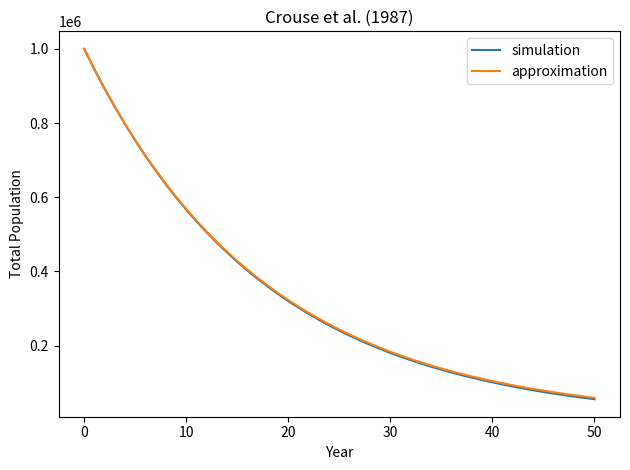

This chart was generated by the following Python code:
import numpy as np
from matplotlib import pyplot as plt

L = np.array([[   0.0,    0.0,    0.0,    0.0,  127.0,    4.0,   80.0],
              [0.6747, 0.7370,    0.0,    0.0,    0.0,    0.0,    0.0],
              [   0.0, 0.0486, 0.6610,    0.0,    0.0,    0.0,    0.0],
              [   0.0,    0.0, 0.0147, 0.6907,    0.0,    0.0,    0.0],
              [   0.0,    0.0,    0.0, 0.0518,    0.0,    0.0,    0.0],
              [   0.0,    0.0,    0.0,    0.0, 0.8091,    0.0,    0.0],
              [   0.0,    0.0,    0.0,    0.0,    0.0, 0.8091, 0.8089]])

l, V = np.linalg.eig(L)
print(np.abs(l))
l1 = np.abs(l).max()
V1 = np.real(V[:, np.abs(l).argmax()])
v1 = V1.sum()
stable = V1 / v1

print("==========================================================")
print("Dominant Eigenvalue in a Narrow Sense: lambda_1 = {:.5f}".format(l1))
print("")
print("Stable Stage Distribution: V1/v1")
print("(eggs, hatchlings)  = {:.2f}%".format(stable[0] * 100))
print("(small juveniles)   = {:.2f}%".format(stable[1] * 100))
print("(large juveniles)   = {:.2f}%".format(stable[2] * 100))
print("(subadults)         = {:.2f}%".format(stable[3] * 100))
print("(novice breeders)   = {:.2f}%".format(stable[4] * 100))
print("(1st-yr remigrants) = {:.2f}%".format(stable[5] * 100))
print("(mature breeders)   = {:.2f}%".format(stable[6] * 100))
print("==========================================================")

num = 1000000
x = np.arange(51)

turtle_v = stable.reshape(-1, 1) * num
turtle_v = turtle_v.astype(np.int32)
y1 = [turtle_v.sum()]
for _ in range(50):
    turtle_v = np.dot(L, turtle_v).astype(np.int32)
    y1.append(turtle_v.sum())
y1 = np.array(y1)

turtle_v = stable.reshape(-1, 1) * num
turtle_v = turtle_v.astype(np.int32)
y2 = [turtle_v.sum()]
for _ in range(50):
    turtle_v = (turtle_v * l1).astype(np.int32)
    y2.append(turtle_v.sum())
y2 = np.array(y2)

plt.plot(x, y1)
plt.plot(x, y2)
plt.legend(["simulation", "approximation"])
plt.xlabel("Year")
plt.ylabel("Total Population")
plt.title("Crouse et al. (1987)")
plt.tight_layout()
plt.savefig("turtle.png")